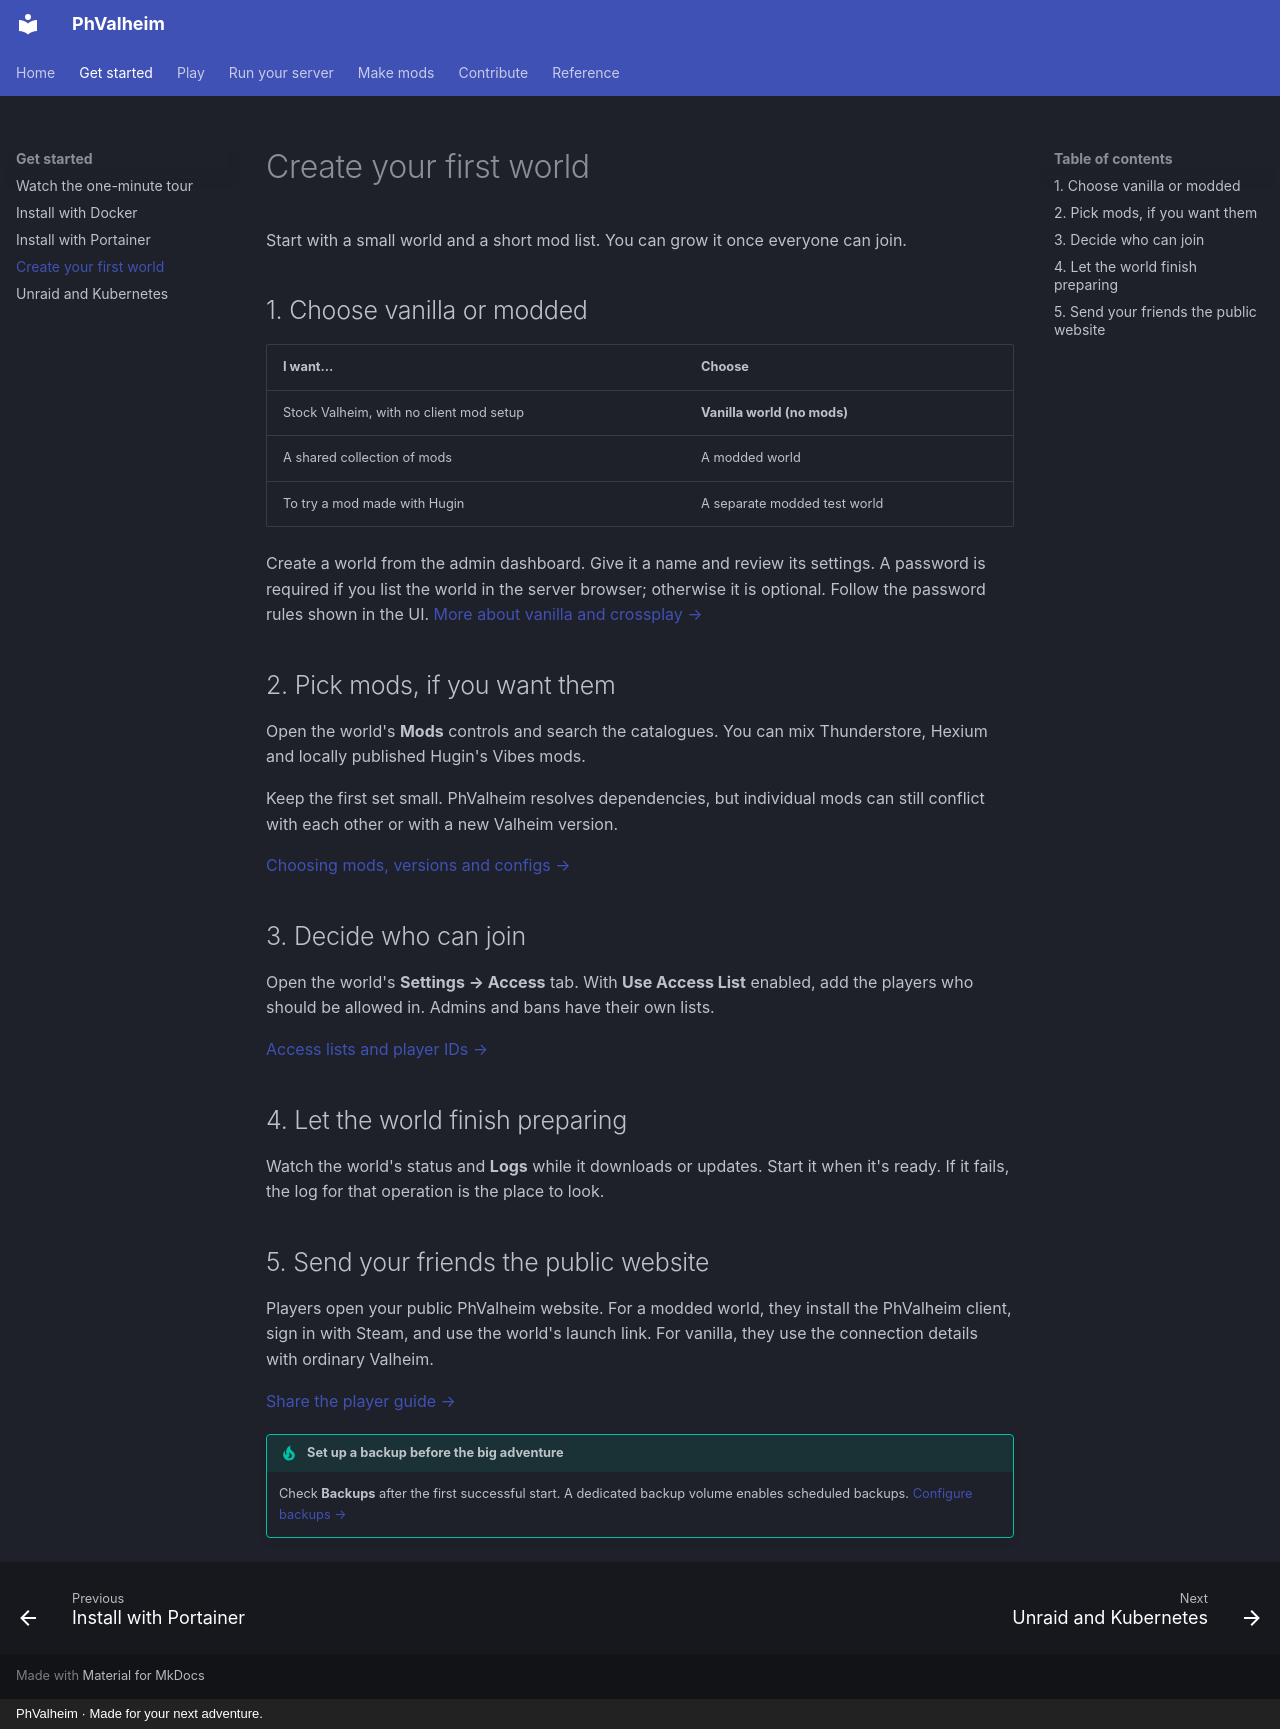

repository: brianmiller/phvalheim-server · page: start/first-world/index.html · generator: mkdocs · copyright: PhValheim · Made for your next adventure.

# Create your first world

Start with a small world and a short mod list. You can grow it once everyone can join.

## 1. Choose vanilla or modded

| I want… | Choose |
| --- | --- |
| Stock Valheim, with no client mod setup | **Vanilla world (no mods)** |
| A shared collection of mods | A modded world |
| To try a mod made with Hugin | A separate modded test world |

Create a world from the admin dashboard. Give it a name and review its settings. A password
is required if you list the world in the server browser; otherwise it is optional. Follow
the password rules shown in the UI. [More about vanilla and crossplay →](../host/vanilla.md)

## 2. Pick mods, if you want them

Open the world's **Mods** controls and search the catalogues. You can mix Thunderstore, Hexium and locally published Hugin's Vibes mods.

Keep the first set small. PhValheim resolves dependencies, but individual mods can still conflict with each other or with a new Valheim version.

[Choosing mods, versions and configs →](../host/mods.md)

## 3. Decide who can join

Open the world's **Settings → Access** tab. With **Use Access List** enabled, add the players who should be allowed in. Admins and bans have their own lists.

[Access lists and player IDs →](../host/access.md)

## 4. Let the world finish preparing

Watch the world's status and **Logs** while it downloads or updates. Start it when it's ready. If it fails, the log for that operation is the place to look.

## 5. Send your friends the public website

Players open your public PhValheim website. For a modded world, they install the PhValheim client, sign in with Steam, and use the world's launch link. For vanilla, they use the connection details with ordinary Valheim.

[Share the player guide →](../play/join.md)

!!! tip "Set up a backup before the big adventure"
    Check **Backups** after the first successful start. A dedicated backup volume enables scheduled backups. [Configure backups →](../host/backups.md)
